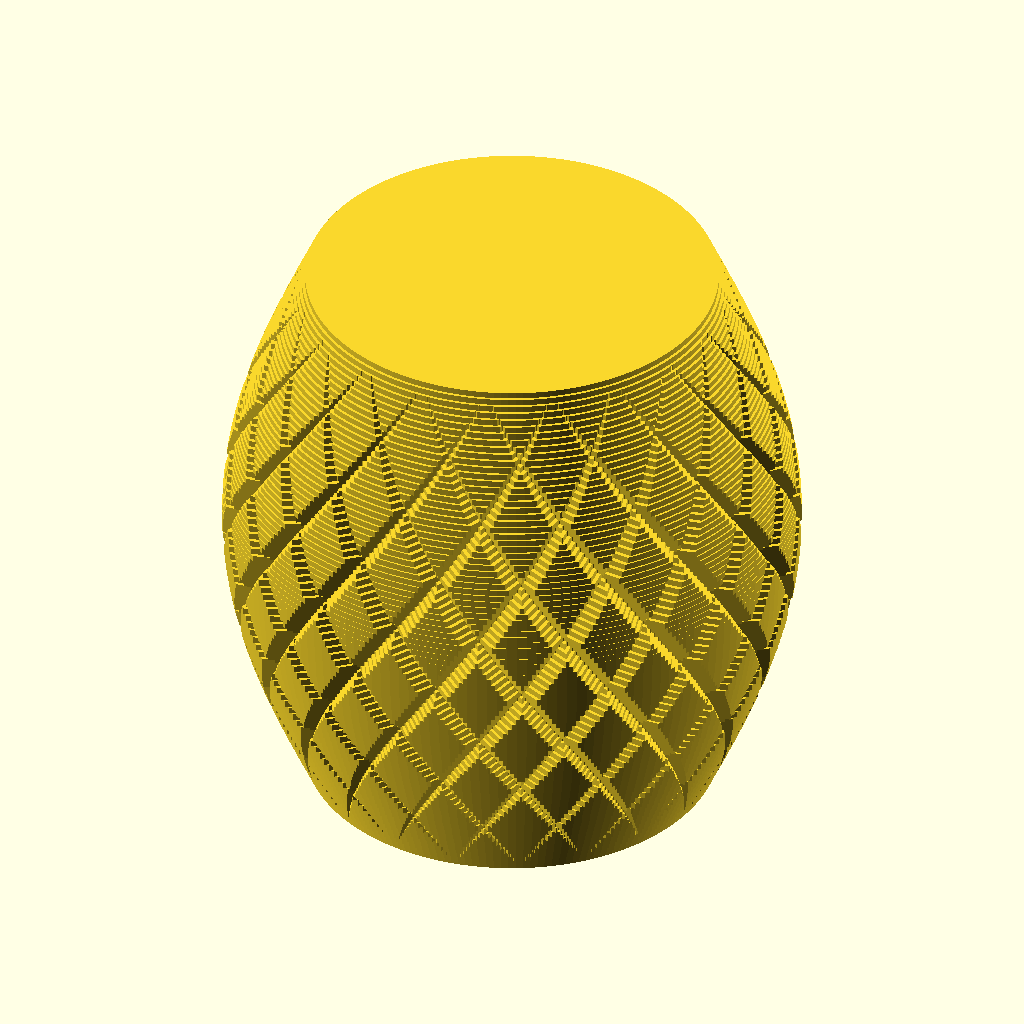
Cell 1 — every parameter at its default value.
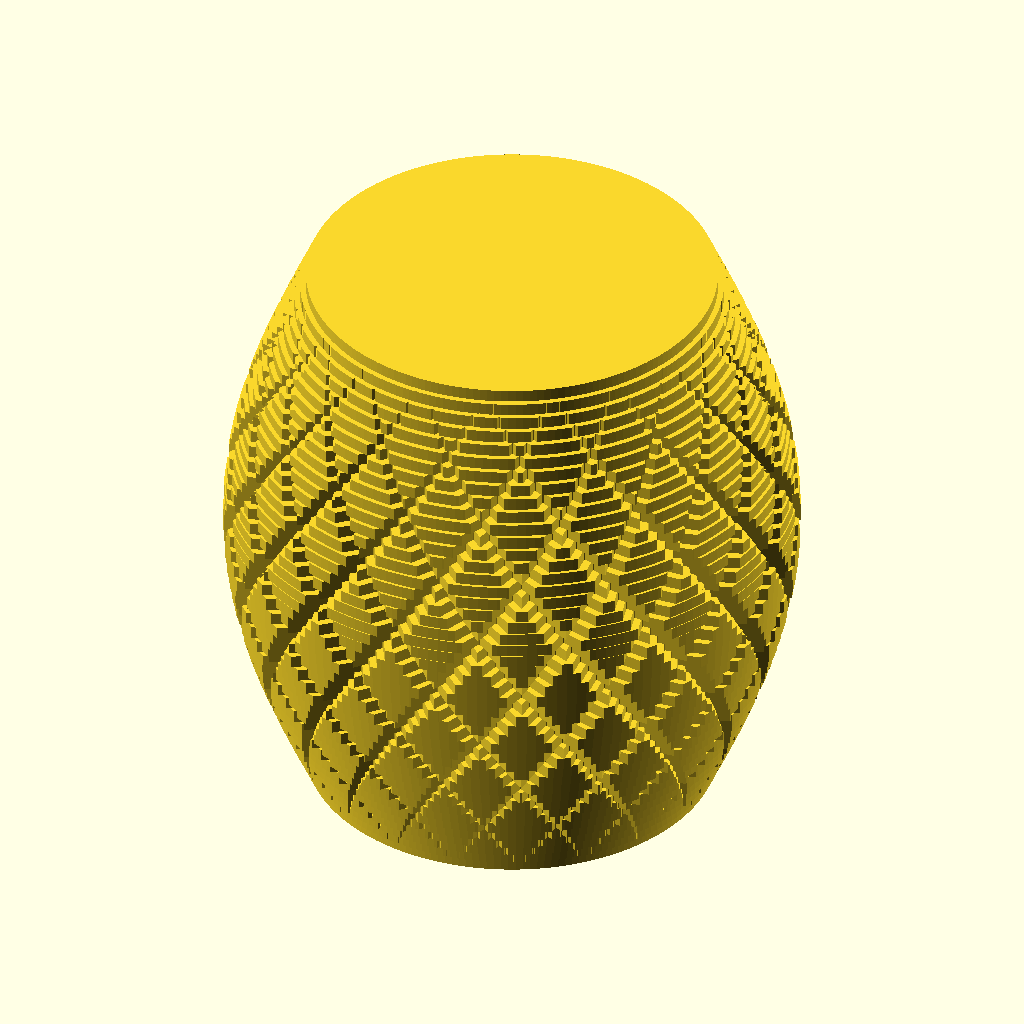
Cell 2: the same model with layer_height = 4.
The same orthographic view direction (rotation 55°, 0°, 25°; colour scheme Cornfield) for every cell, with the view re-fitted per cell, so scale and position can differ between cells.
The OpenSCAD source (examples/shades/pineapple.scad):
// Pineapple
// Rings of triangles that interlock into a diamond lattice, like the skin of a pineapple. The small size, with 2 mm layers so it renders quickly: print at 0.2 mm.
include <../../pineapple/pineapple_small.scad>

layer_height = 2;
Parameter table extracted from the source (name, type, default, range or options):
layer_height: number, default 2
